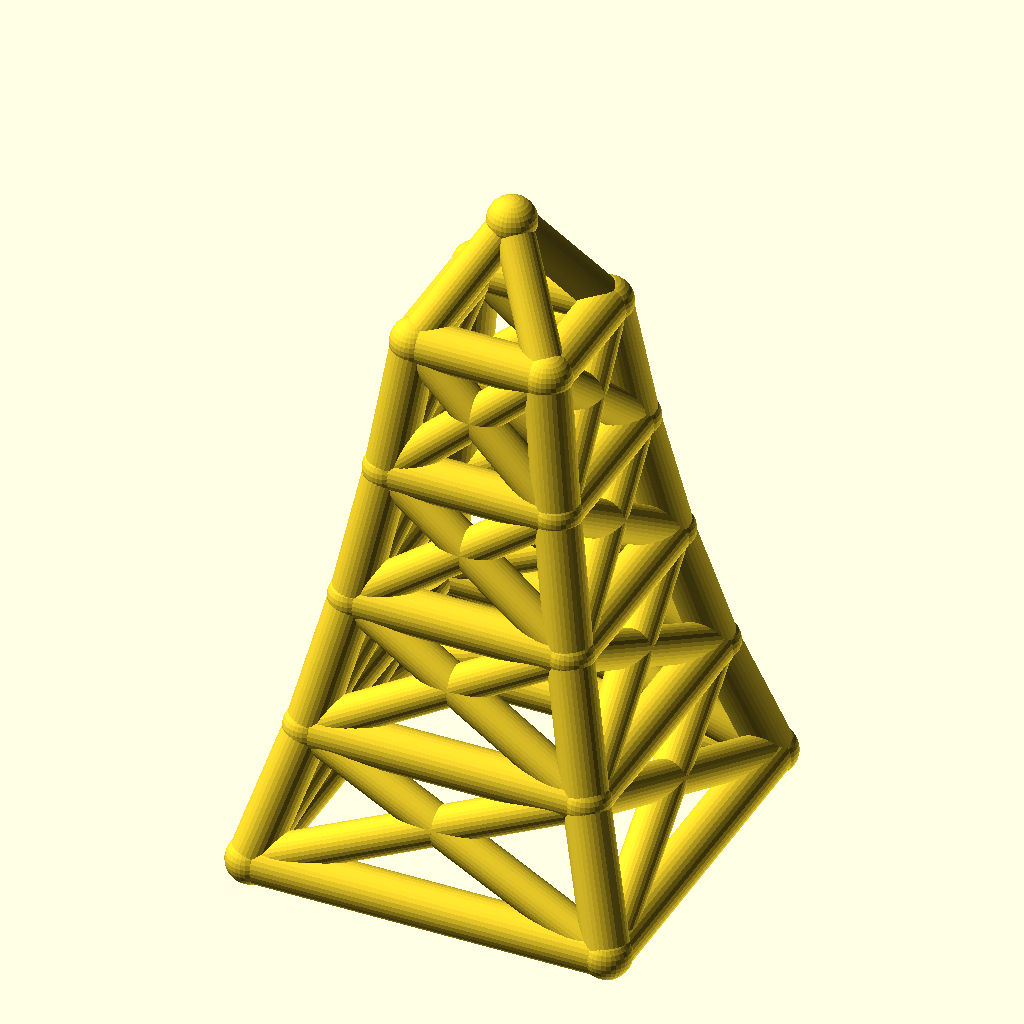
Cell 1: rendered with the file's own defaults.
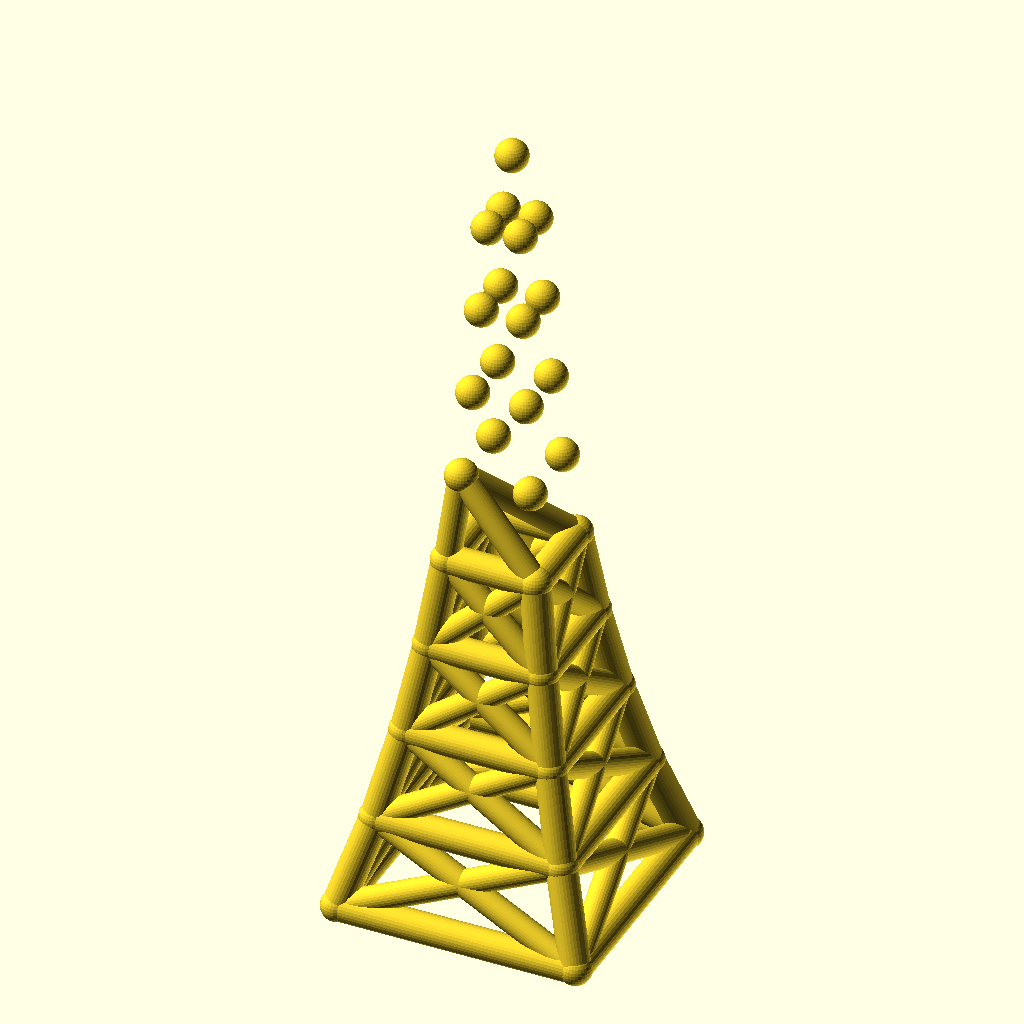
Cell 2: levels = 8 (everything else at default).
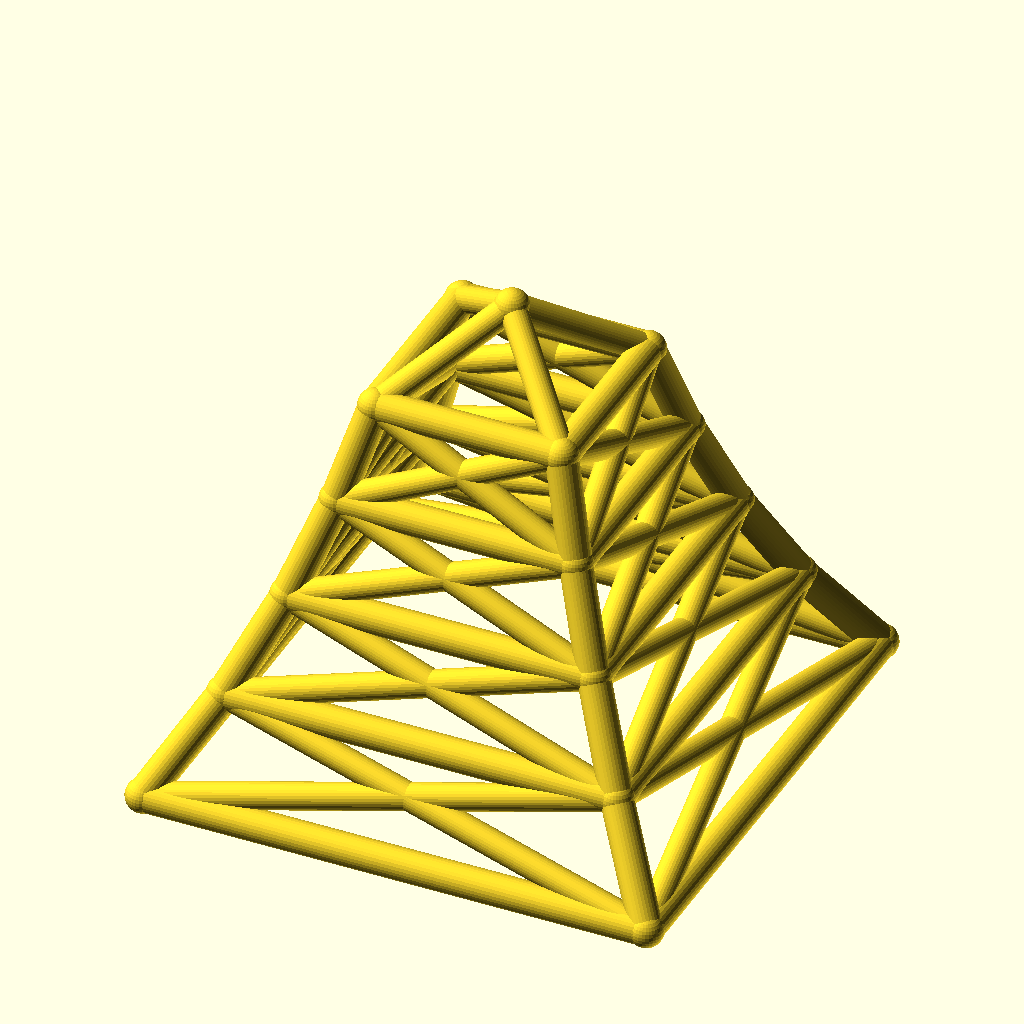
Cell 3: the same model with base_w = 160.
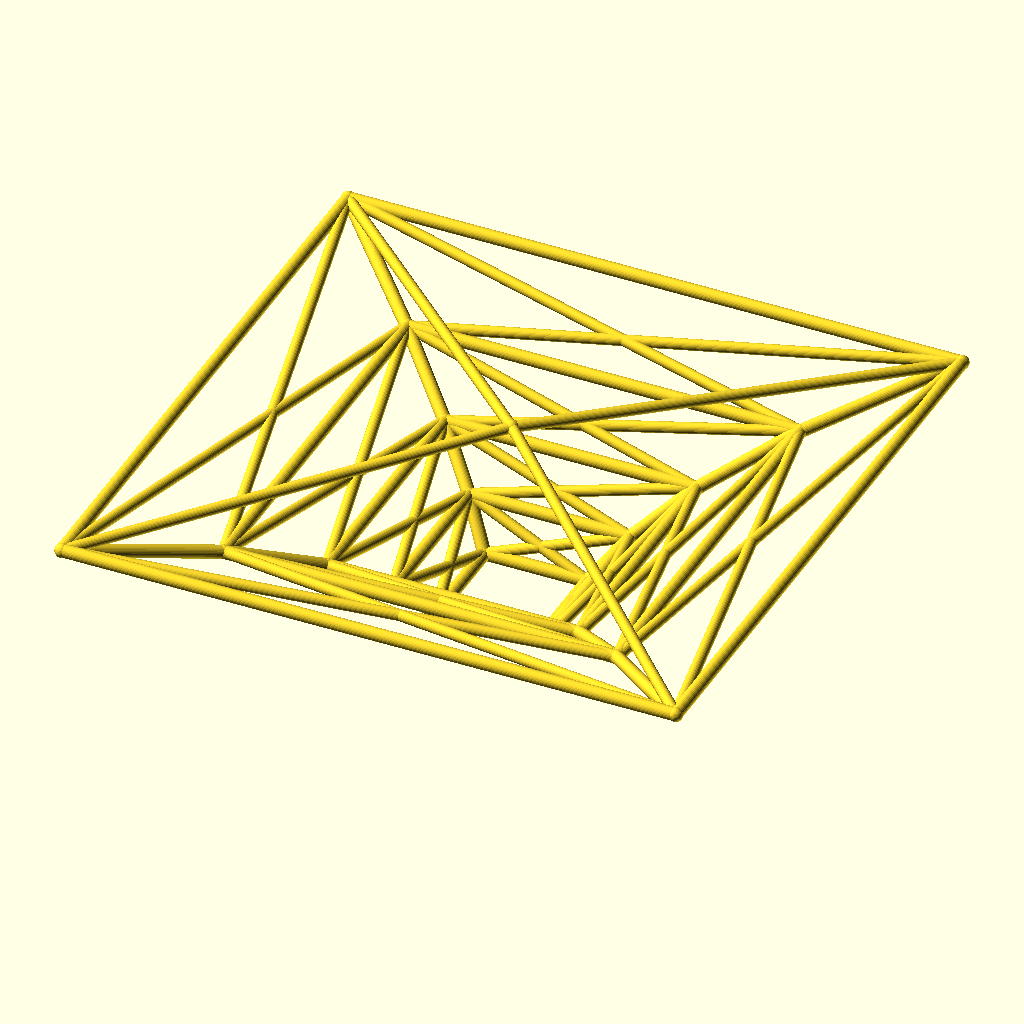
Cell 4: the same model with taper = 1.56.
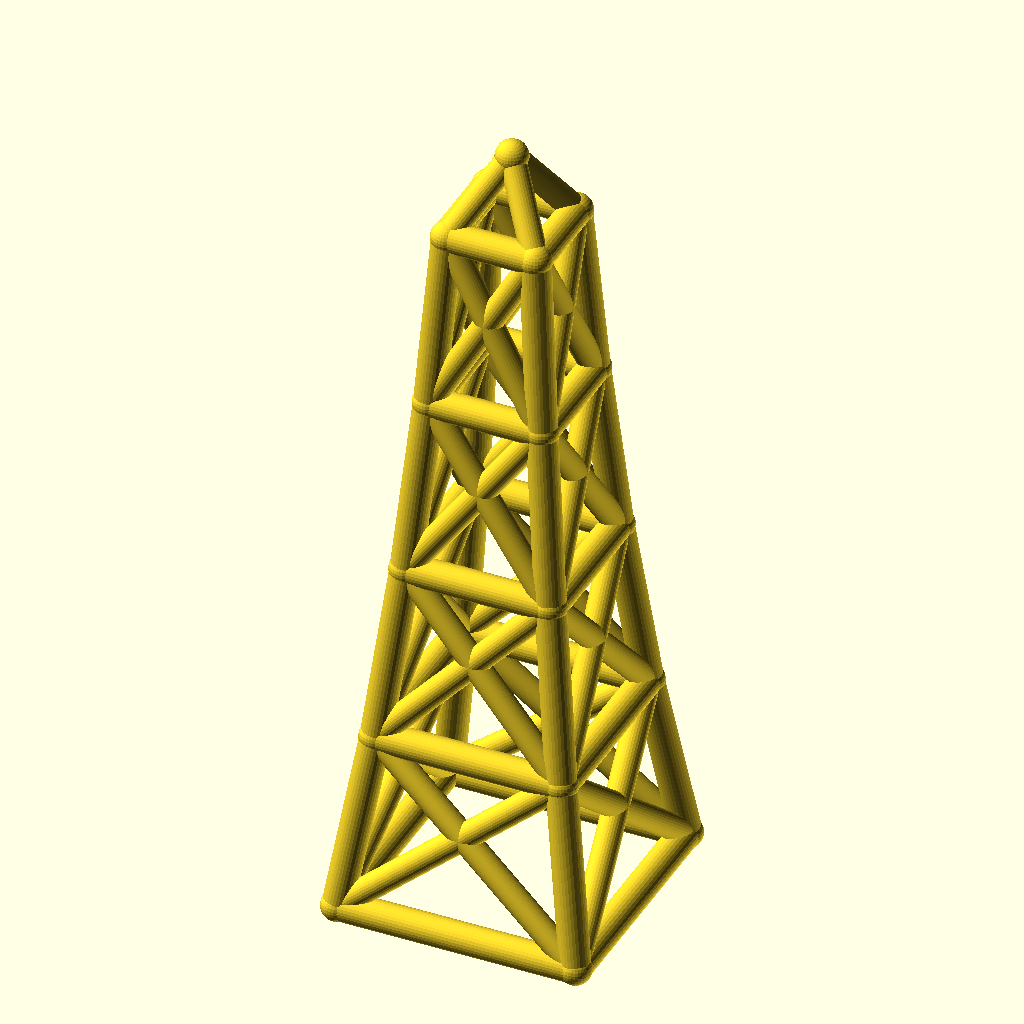
Cell 5 — level_h set to 60, the other parameters unchanged.
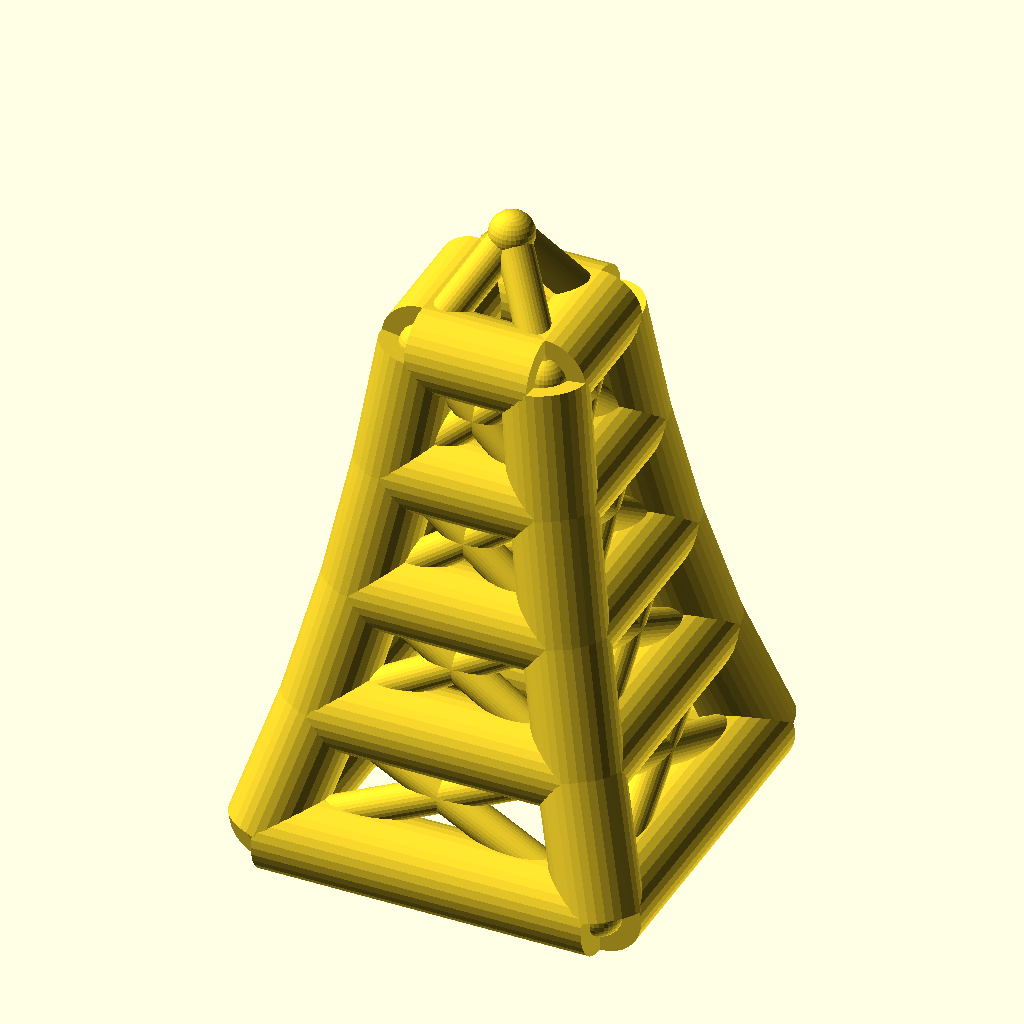
Cell 6: the same model with leg_r = 10.
The same orthographic view direction (rotation 55°, 0°, 25°; colour scheme Cornfield) for every cell, with the view re-fitted per cell, so scale and position can differ between cells.
Source of the model, optional_data/data/wire2/masttowers/scene_0207.scad:
$fn = 32;

// ----------------------------------------------------------------------
// Tapered four-leg tower: 4 levels, base 80 mm, taper 0.78 per level
// ----------------------------------------------------------------------

// --- parameters (mm) ---
levels = 4;               // number of tower levels
base_w = 80;              // bottom ring width (X and Y)
taper = 0.78;             // ring width multiplier per level
level_h = 30;             // height of one level
leg_r = 5;                // leg / ring member radius
brace_r = 4.2;            // diagonal brace radius
joint_r = 5.4;            // joint ball radius
crown_h = 25;             // crown mast height above the top ring

bbox_x = base_w + 2 * joint_r;  // overall X, joints included
bbox_y = base_w + 2 * joint_r;  // overall Y, joints included
bbox_z = levels * level_h + crown_h + 2 * joint_r;  // overall Z, joints included
leg_d = 2 * leg_r;  // leg / ring stock diameter
brace_d = 2 * brace_r;  // brace stock diameter
joint_d = 2 * joint_r;  // joint ball diameter
top_w = base_w * pow(taper, levels);  // width of the top ring
nodes = concat([for (lvl = [0 : levels], sx = [-1, 1], sy = [-1, 1]) [sx * base_w * pow(taper, lvl) / 2, sy * base_w * pow(taper, lvl) / 2, lvl * level_h]], [[0, 0, levels * level_h + crown_h]]);

module member(a, b, r) {
  /* round stock from joint a to joint b, ends buried in the joint balls */
  d = b - a;
  length = norm(d);
  translate(a) rotate([0, acos(d[2] / length), atan2(d[1], d[0])])
    cylinder(h = length, r = r);
}

module joint(p, r) {
  /* ball at the joint centre, fatter than every member meeting there */
  translate(p) sphere(r = r);
}

/* members - each call is one graph edge */
member(nodes[0], nodes[4], leg_r);
member(nodes[1], nodes[5], leg_r);
member(nodes[2], nodes[6], leg_r);
member(nodes[3], nodes[7], leg_r);
member(nodes[4], nodes[8], leg_r);
member(nodes[5], nodes[9], leg_r);
member(nodes[6], nodes[10], leg_r);
member(nodes[7], nodes[11], leg_r);
member(nodes[8], nodes[12], leg_r);
member(nodes[9], nodes[13], leg_r);
member(nodes[10], nodes[14], leg_r);
member(nodes[11], nodes[15], leg_r);
member(nodes[12], nodes[16], leg_r);
member(nodes[13], nodes[17], leg_r);
member(nodes[14], nodes[18], leg_r);
member(nodes[15], nodes[19], leg_r);
member(nodes[0], nodes[1], leg_r);
member(nodes[2], nodes[3], leg_r);
member(nodes[0], nodes[2], leg_r);
member(nodes[1], nodes[3], leg_r);
member(nodes[4], nodes[5], leg_r);
member(nodes[6], nodes[7], leg_r);
member(nodes[4], nodes[6], leg_r);
member(nodes[5], nodes[7], leg_r);
member(nodes[8], nodes[9], leg_r);
member(nodes[10], nodes[11], leg_r);
member(nodes[8], nodes[10], leg_r);
member(nodes[9], nodes[11], leg_r);
member(nodes[12], nodes[13], leg_r);
member(nodes[14], nodes[15], leg_r);
member(nodes[12], nodes[14], leg_r);
member(nodes[13], nodes[15], leg_r);
member(nodes[16], nodes[17], leg_r);
member(nodes[18], nodes[19], leg_r);
member(nodes[16], nodes[18], leg_r);
member(nodes[17], nodes[19], leg_r);
member(nodes[0], nodes[5], brace_r);
member(nodes[1], nodes[4], brace_r);
member(nodes[2], nodes[7], brace_r);
member(nodes[3], nodes[6], brace_r);
member(nodes[0], nodes[6], brace_r);
member(nodes[2], nodes[4], brace_r);
member(nodes[1], nodes[7], brace_r);
member(nodes[3], nodes[5], brace_r);
member(nodes[4], nodes[9], brace_r);
member(nodes[5], nodes[8], brace_r);
member(nodes[6], nodes[11], brace_r);
member(nodes[7], nodes[10], brace_r);
member(nodes[4], nodes[10], brace_r);
member(nodes[6], nodes[8], brace_r);
member(nodes[5], nodes[11], brace_r);
member(nodes[7], nodes[9], brace_r);
member(nodes[8], nodes[13], brace_r);
member(nodes[9], nodes[12], brace_r);
member(nodes[10], nodes[15], brace_r);
member(nodes[11], nodes[14], brace_r);
member(nodes[8], nodes[14], brace_r);
member(nodes[10], nodes[12], brace_r);
member(nodes[9], nodes[15], brace_r);
member(nodes[11], nodes[13], brace_r);
member(nodes[12], nodes[17], brace_r);
member(nodes[13], nodes[16], brace_r);
member(nodes[14], nodes[19], brace_r);
member(nodes[15], nodes[18], brace_r);
member(nodes[12], nodes[18], brace_r);
member(nodes[14], nodes[16], brace_r);
member(nodes[13], nodes[19], brace_r);
member(nodes[15], nodes[17], brace_r);
member(nodes[16], nodes[20], brace_r);
member(nodes[17], nodes[20], brace_r);
member(nodes[18], nodes[20], brace_r);
member(nodes[19], nodes[20], brace_r);

/* joint balls */
for (p = nodes) joint(p, joint_r);
Parameter table extracted from the source (name, type, default, range or options):
levels: number, default 4
base_w: number, default 80
taper: number, default 0.78
level_h: number, default 30
leg_r: number, default 5
brace_r: number, default 4.2
joint_r: number, default 5.4
crown_h: number, default 25
